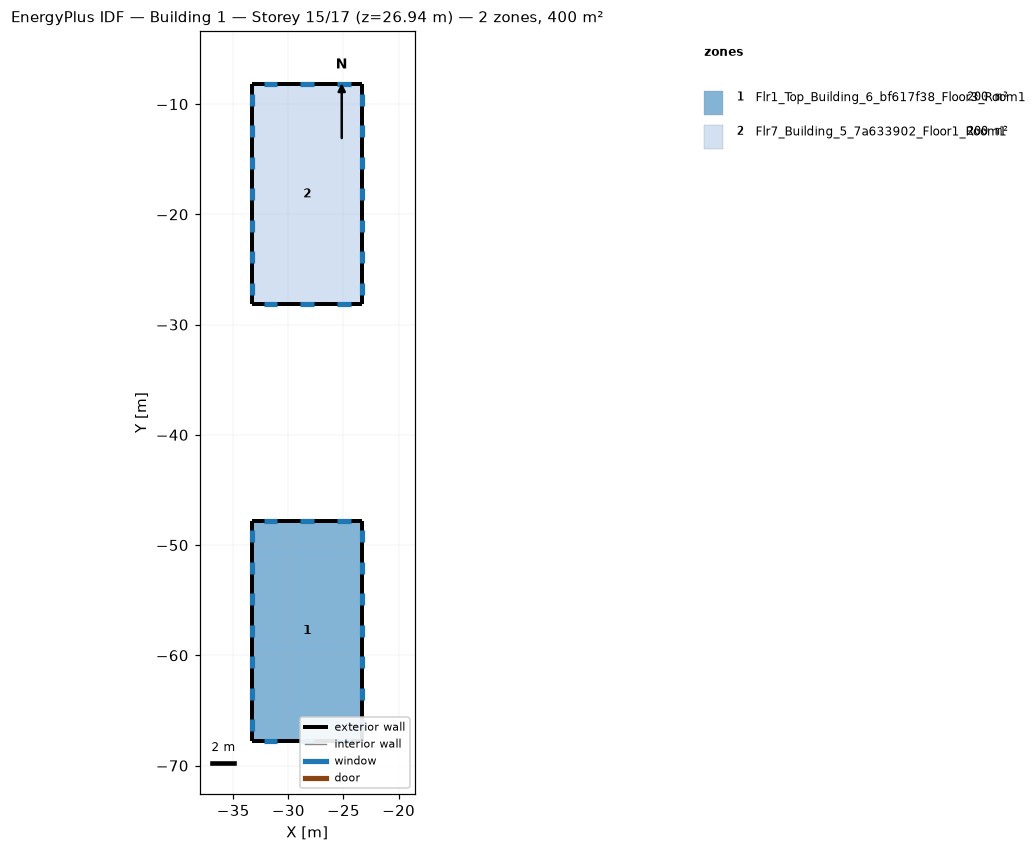
=== STOREY PLAN SPEC (per zone: floor XY polygon, exterior-wall plan segments, windows/doors) ===
zone 1: Flr1_Top_Building_6_bf617f38_Floor3_Room1  (200.0 m²)
  floor: (-33.29, -47.78) (-23.29, -47.78) (-23.29, -67.78) (-33.29, -67.78)
  exterior wall: (-23.29, -47.78) – (-33.29, -47.78)  [10.0 m]
    window: (-24.33, -47.78) – (-25.58, -47.78)  [2.5 m²]
    window: (-27.67, -47.78) – (-28.92, -47.78)  [2.5 m²]
    window: (-31.00, -47.78) – (-32.25, -47.78)  [2.5 m²]
  exterior wall: (-33.29, -47.78) – (-33.29, -67.78)  [20.0 m]
    window: (-33.29, -48.67) – (-33.29, -49.74)  [2.1 m²]
    window: (-33.29, -51.53) – (-33.29, -52.60)  [2.1 m²]
    window: (-33.29, -54.38) – (-33.29, -55.45)  [2.1 m²]
    window: (-33.29, -57.24) – (-33.29, -58.31)  [2.1 m²]
    window: (-33.29, -60.10) – (-33.29, -61.17)  [2.1 m²]
    window: (-33.29, -62.95) – (-33.29, -64.03)  [2.1 m²]
    window: (-33.29, -65.81) – (-33.29, -66.88)  [2.1 m²]
  exterior wall: (-33.29, -67.78) – (-23.29, -67.78)  [10.0 m]
    window: (-32.25, -67.78) – (-31.00, -67.78)  [2.5 m²]
    window: (-28.92, -67.78) – (-27.67, -67.78)  [2.5 m²]
    window: (-25.58, -67.78) – (-24.33, -67.78)  [2.5 m²]
  exterior wall: (-23.29, -67.78) – (-23.29, -47.78)  [20.0 m]
    window: (-23.29, -66.88) – (-23.29, -65.81)  [2.1 m²]
    window: (-23.29, -64.03) – (-23.29, -62.95)  [2.1 m²]
    window: (-23.29, -61.17) – (-23.29, -60.10)  [2.1 m²]
    window: (-23.29, -58.31) – (-23.29, -57.24)  [2.1 m²]
    window: (-23.29, -55.45) – (-23.29, -54.38)  [2.1 m²]
    window: (-23.29, -52.60) – (-23.29, -51.53)  [2.1 m²]
    window: (-23.29, -49.74) – (-23.29, -48.67)  [2.1 m²]
zone 2: Flr7_Building_5_7a633902_Floor1_Room1  (200.0 m²)
  floor: (-33.29, -8.17) (-23.29, -8.17) (-23.29, -28.17) (-33.29, -28.17)
  exterior wall: (-23.29, -8.17) – (-33.29, -8.17)  [10.0 m]
    window: (-24.33, -8.17) – (-25.58, -8.17)  [2.5 m²]
    window: (-27.67, -8.17) – (-28.92, -8.17)  [2.5 m²]
    window: (-31.00, -8.17) – (-32.25, -8.17)  [2.5 m²]
  exterior wall: (-33.29, -8.17) – (-33.29, -28.17)  [20.0 m]
    window: (-33.29, -9.06) – (-33.29, -10.13)  [2.1 m²]
    window: (-33.29, -11.92) – (-33.29, -12.99)  [2.1 m²]
    window: (-33.29, -14.78) – (-33.29, -15.85)  [2.1 m²]
    window: (-33.29, -17.63) – (-33.29, -18.70)  [2.1 m²]
    window: (-33.29, -20.49) – (-33.29, -21.56)  [2.1 m²]
    window: (-33.29, -23.35) – (-33.29, -24.42)  [2.1 m²]
    window: (-33.29, -26.20) – (-33.29, -27.28)  [2.1 m²]
  exterior wall: (-33.29, -28.17) – (-23.29, -28.17)  [10.0 m]
    window: (-32.25, -28.17) – (-31.00, -28.17)  [2.5 m²]
    window: (-28.92, -28.17) – (-27.67, -28.17)  [2.5 m²]
    window: (-25.58, -28.17) – (-24.33, -28.17)  [2.5 m²]
  exterior wall: (-23.29, -28.17) – (-23.29, -8.17)  [20.0 m]
    window: (-23.29, -27.28) – (-23.29, -26.20)  [2.1 m²]
    window: (-23.29, -24.42) – (-23.29, -23.35)  [2.1 m²]
    window: (-23.29, -21.56) – (-23.29, -20.49)  [2.1 m²]
    window: (-23.29, -18.70) – (-23.29, -17.63)  [2.1 m²]
    window: (-23.29, -15.85) – (-23.29, -14.78)  [2.1 m²]
    window: (-23.29, -12.99) – (-23.29, -11.92)  [2.1 m²]
    window: (-23.29, -10.13) – (-23.29, -9.06)  [2.1 m²]

=== DERIVED (storey summary) ===
Building: Building 1
Storey: 15 of 17  (floor level z = 26.94 m)
Storey gross floor area: 400.0 m²
Zones on this storey: 2
  - Flr1_Top_Building_6_bf617f38_Floor3_Room1: floor 200.0 m²; exterior wall 60.0 m (180.0 m²); 20 window(s) 45.0 m²; WWR 25.0%
  - Flr7_Building_5_7a633902_Floor1_Room1: floor 200.0 m²; exterior wall 60.0 m (180.0 m²); 20 window(s) 45.0 m²; WWR 25.0%
Zone adjacency: (none detected)